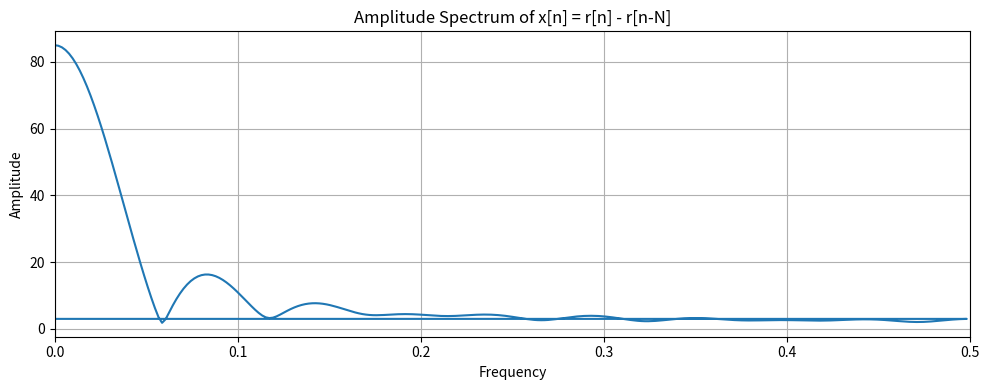

Reproduce this figure in Python.
# 変数 `n` を再定義し，続いてスペクトル解析を再実行
import numpy as np
import matplotlib.pyplot as plt
import os

# パラメータ設定
N = 5
n = np.arange(-10, 20)  # 十分な範囲で評価

# ランプ関数r[n]
r = lambda n: n * (n >= 0)

# x[n] = r[n] - r[n - N]
x_n_ramp = r(n) - r(n - N)

# FFT
X_k_ramp = np.fft.fft(x_n_ramp, n=512)
freq_ramp = np.fft.fftfreq(len(X_k_ramp), d=1)
amplitude_spectrum_ramp = np.abs(X_k_ramp)

# プロット
plt.figure(figsize=(10, 4))
plt.plot(freq_ramp, amplitude_spectrum_ramp)
plt.title("Amplitude Spectrum of x[n] = r[n] - r[n-N]")
plt.xlabel("Frequency")
plt.ylabel("Amplitude")
plt.grid(True)
plt.xlim(0, 0.5)
plt.tight_layout()

# 保存先
output_path_ramp = "./exercises/2.2/fig/2.2.3.png"
os.makedirs(os.path.dirname(output_path_ramp), exist_ok=True)
plt.savefig(output_path_ramp)

output_path_ramp
